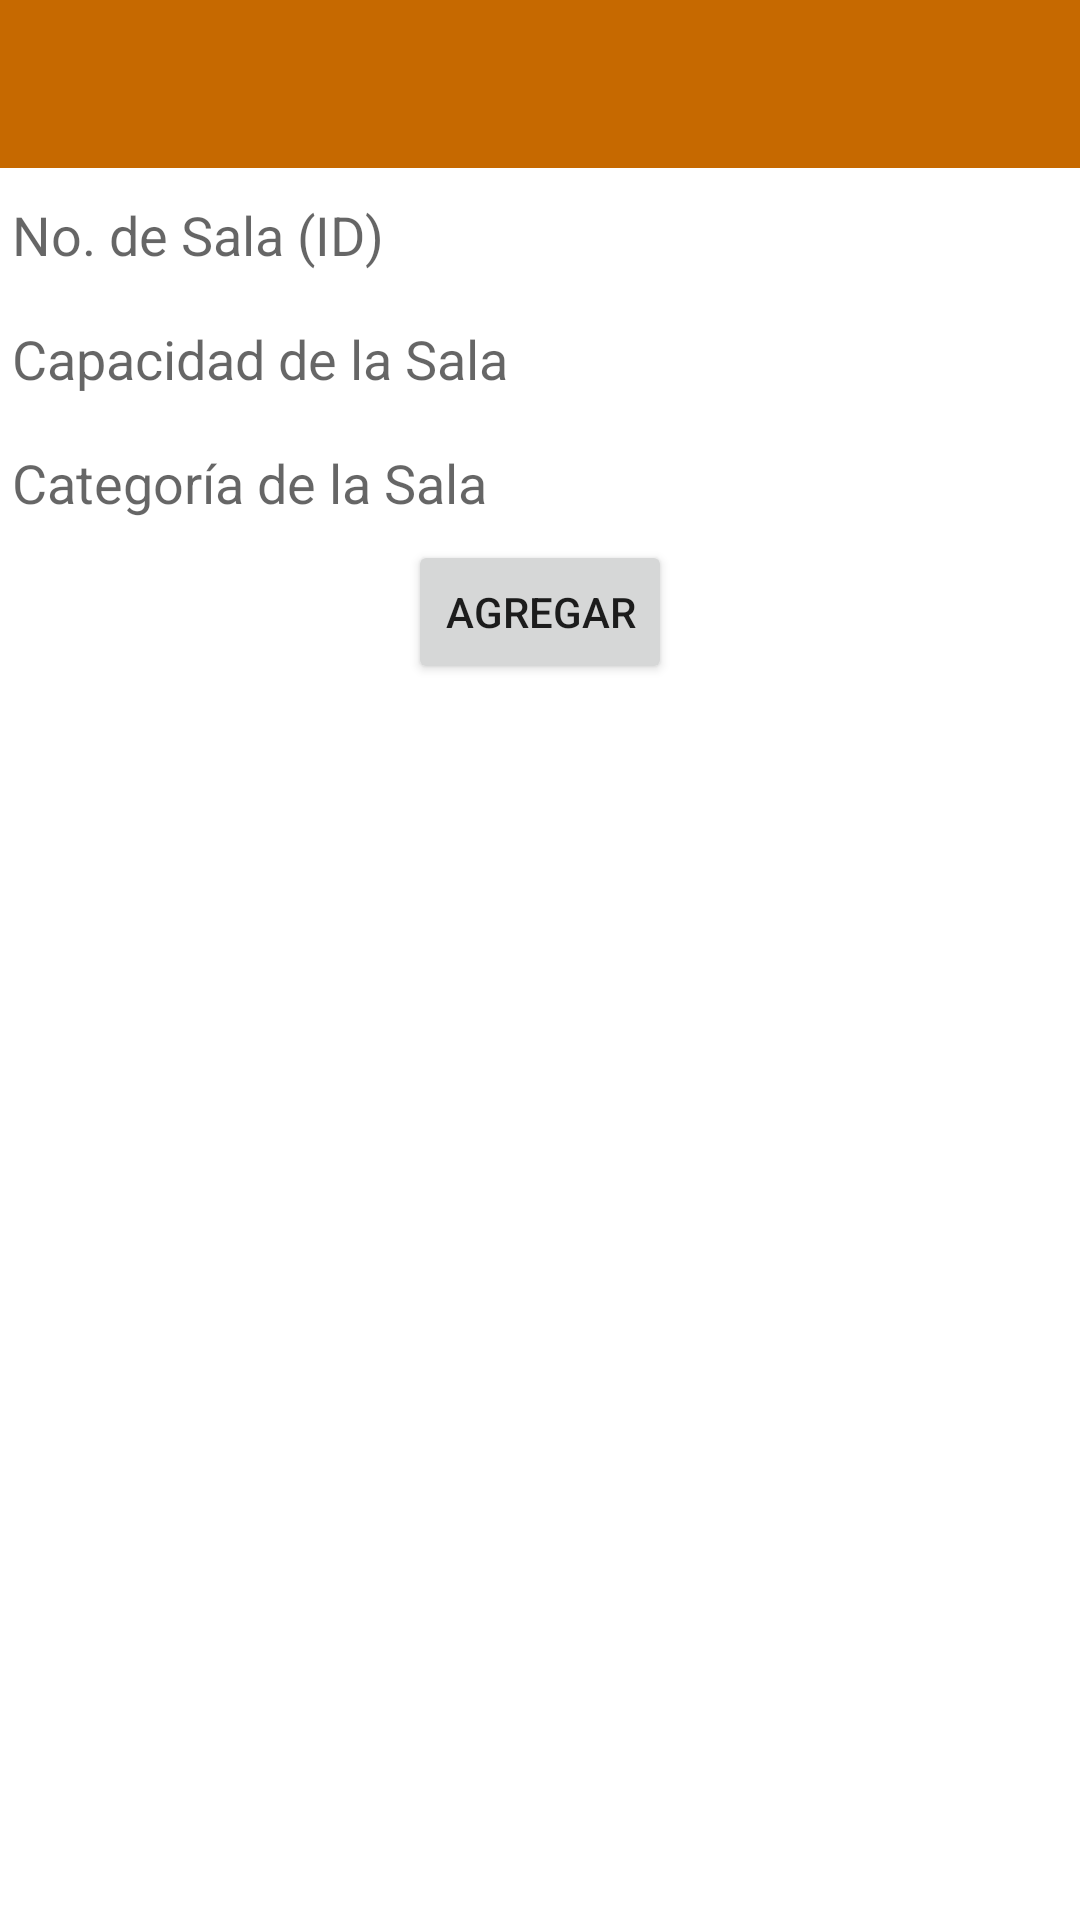

This screen was rendered from an Android layout file. Write that file and the resources it references.
<!-- AndroidManifest.xml: application theme Theme.Cinetva -->
<!-- res/layout/activity_agregarsala.xml -->
<?xml version="1.0" encoding="utf-8"?>
<androidx.constraintlayout.widget.ConstraintLayout
    xmlns:android="http://schemas.android.com/apk/res/android"
    xmlns:tools="http://schemas.android.com/tools"
    android:layout_width="match_parent"
    android:layout_height="match_parent"
    xmlns:app="http://schemas.android.com/apk/res-auto"
    tools:context=".activities.AgregarpeliActivity">

    <androidx.constraintlayout.widget.ConstraintLayout
        android:id="@+id/clAppBar"
        android:layout_width="match_parent"
        android:layout_height="wrap_content"
        app:layout_constraintTop_toTopOf="parent"
        app:layout_constraintBottom_toTopOf="@id/clDataPeli">
        <include
            layout="@layout/app_bar_secondary"/>
    </androidx.constraintlayout.widget.ConstraintLayout>

    <ScrollView
        android:layout_height="0dp"
        android:layout_width="match_parent"
        app:layout_constraintTop_toBottomOf="@id/clAppBar"
        app:layout_constraintBottom_toBottomOf="parent">

        <androidx.constraintlayout.widget.ConstraintLayout
            android:layout_width="match_parent"
            android:layout_height="match_parent">

            <EditText
                android:id="@+id/etSalaNo"
                android:layout_width="0dp"
                android:layout_height="wrap_content"
                android:inputType="number"
                app:layout_constraintTop_toTopOf="parent"
                app:layout_constraintStart_toStartOf="parent"
                app:layout_constraintEnd_toEndOf="parent"
                android:hint="No. de Sala (ID)"/>

            <EditText
                android:id="@+id/etSalaCapacidad"
                android:layout_width="0dp"
                android:layout_height="wrap_content"
                android:inputType="number"
                app:layout_constraintTop_toBottomOf="@id/etSalaNo"
                app:layout_constraintStart_toStartOf="parent"
                app:layout_constraintEnd_toEndOf="parent"
                android:hint="Capacidad de la Sala"/>

            <EditText
                android:id="@+id/etSalaCategoria"
                android:layout_width="0dp"
                android:layout_height="wrap_content"
                app:layout_constraintTop_toBottomOf="@id/etSalaCapacidad"
                app:layout_constraintStart_toStartOf="parent"
                app:layout_constraintEnd_toEndOf="parent"
                android:hint="Categoría de la Sala"/>

            <Button
                android:id="@+id/btSalaAgregar"
                android:layout_width="wrap_content"
                android:layout_height="wrap_content"
                android:text="Agregar"
                app:layout_constraintTop_toBottomOf="@id/etSalaCategoria"
                app:layout_constraintStart_toStartOf="parent"
                app:layout_constraintEnd_toEndOf="parent"/>


        </androidx.constraintlayout.widget.ConstraintLayout>
    </ScrollView>

</androidx.constraintlayout.widget.ConstraintLayout>
<!-- res/layout/app_bar_secondary.xml (included above) -->
<?xml version="1.0" encoding="utf-8"?>
<com.google.android.material.appbar.AppBarLayout
    xmlns:android="http://schemas.android.com/apk/res/android"
    android:layout_width="match_parent"
    android:layout_height="wrap_content">

    <androidx.appcompat.widget.Toolbar
        android:id="@+id/toolbar_secondary"
        android:layout_width="match_parent"
        android:layout_height="wrap_content"/>

</com.google.android.material.appbar.AppBarLayout>
<!-- resources referenced by this layout -->
<resources>
  <style name="Theme.Cinetva" parent="Theme.MaterialComponents.DayNight.DarkActionBar">
          
          <item name="colorPrimary">#c66900</item>
          <item name="colorPrimaryVariant">#ff9800</item>
          <item name="colorOnPrimary">@color/white</item>
          
          <item name="colorSecondary">#2196f3</item>
          <item name="colorSecondaryVariant">#0069c0</item>
          <item name="colorOnSecondary">@color/black</item>
          
          <item name="android:statusBarColor" tools:targetApi="l">?attr/colorPrimaryVariant</item>
          
  
          <item name="windowActionBar">false</item>
          <item name="windowNoTitle">true</item>
          <item name="colorControlNormal">@color/white</item>
      </style>
  <!-- not gathered from this repository: default colours our renderer supplied (Android Studio template values) -->
  <color name="black">#FF000000</color>
  <color name="white">#FFFFFFFF</color>
</resources>
